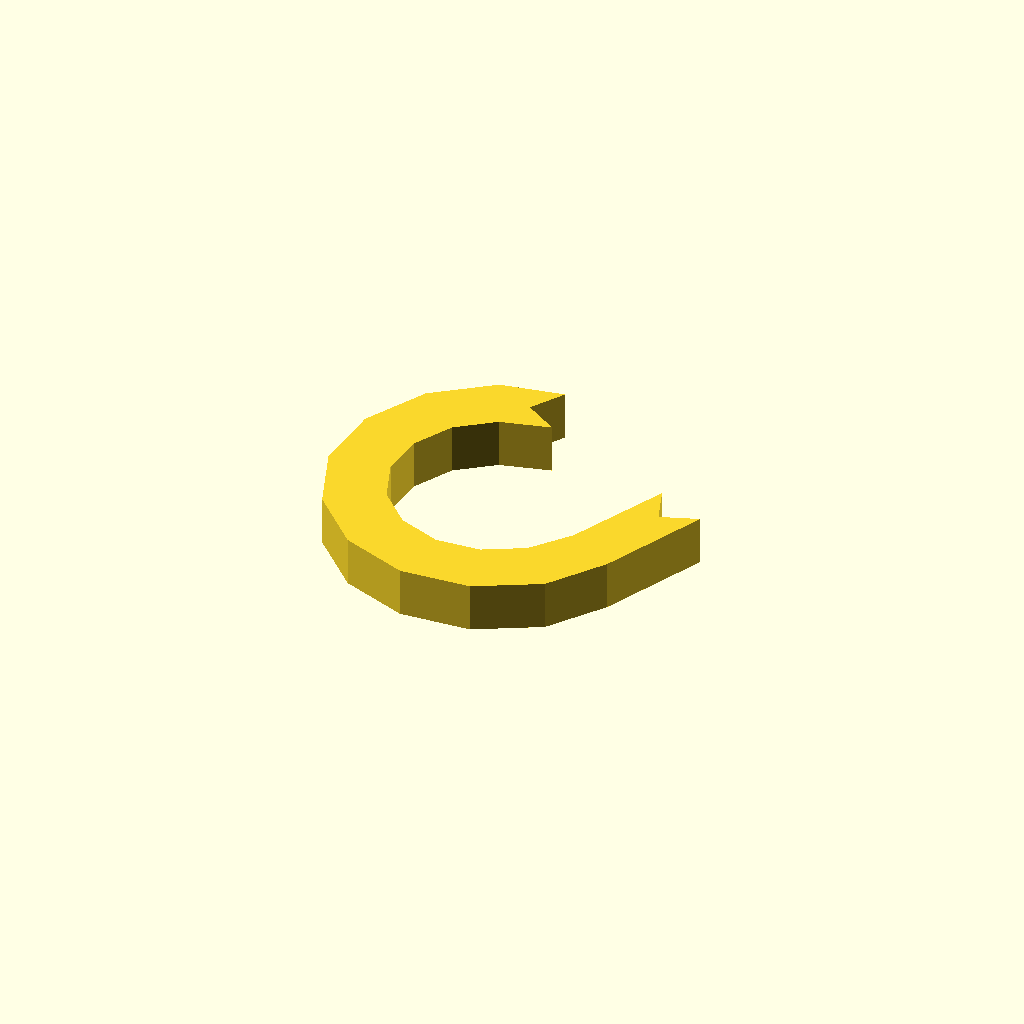
Cell 1 — every parameter at its default value.
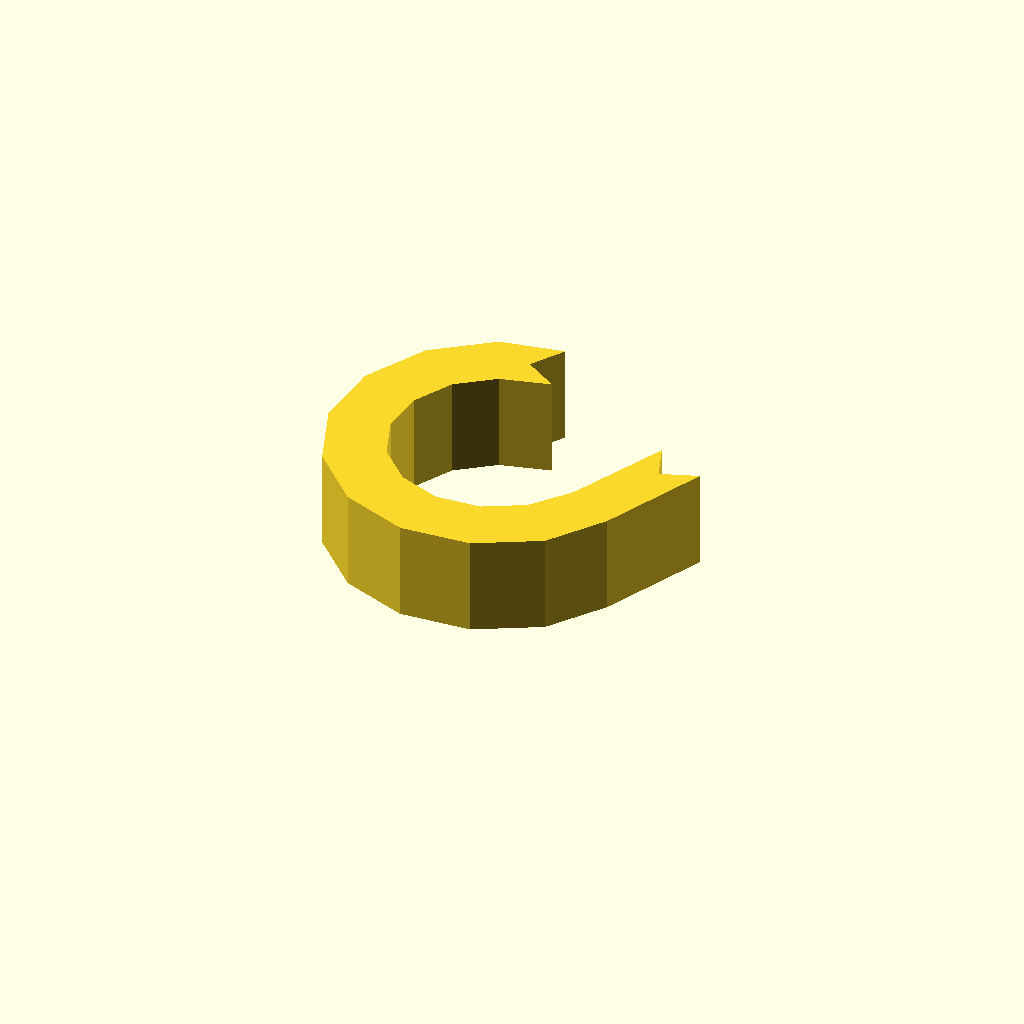
Cell 2: profile_height = 16 (everything else at default).
All cells are drawn from one camera (rotation 55°, 0°, 25°, orthographic, colour scheme Cornfield), so only the parameter changes between them.
Source of the model, optional_data/data/sketch1/hookplates/part_0096.scad:
$fn = 32;

// ----------------------------------------------------------------------
// Hook plate: curl radius 22 mm over 245 degrees, 9 mm thick band
// ----------------------------------------------------------------------

// --- parameters (mm) ---
profile_height = 8;       // extrusion height
profile_points = 26;      // points of the closed outline

profile = [[22.285, 47.694], [25.728, 53.047], [15.509, 51.168], [6.347, 44.327], [0.847, 34.302], [0, 22.899], [3.958, 12.172], [12.008, 4.051], [22.7, 0], [34.11, 0.748], [44.183, 6.16], [50.564, 14.971], [58.307, 31.763], [52.327, 29.587], [50.151, 35.567], [42.68, 19.732], [37.759, 13.681], [31.384, 10.255], [24.162, 9.782], [17.394, 12.346], [12.299, 17.486], [9.794, 24.276], [10.331, 31.493], [13.812, 37.838], [19.611, 42.168], [27.638, 44.252]];  // single closed polygon, 26 points, counter clockwise

// --- the one profile operation ---
linear_extrude(height = profile_height) polygon(points = profile);
Customizer parameters (derived from the source; name, type, default, range or options):
profile_height: number, default 8
profile_points: number, default 26
